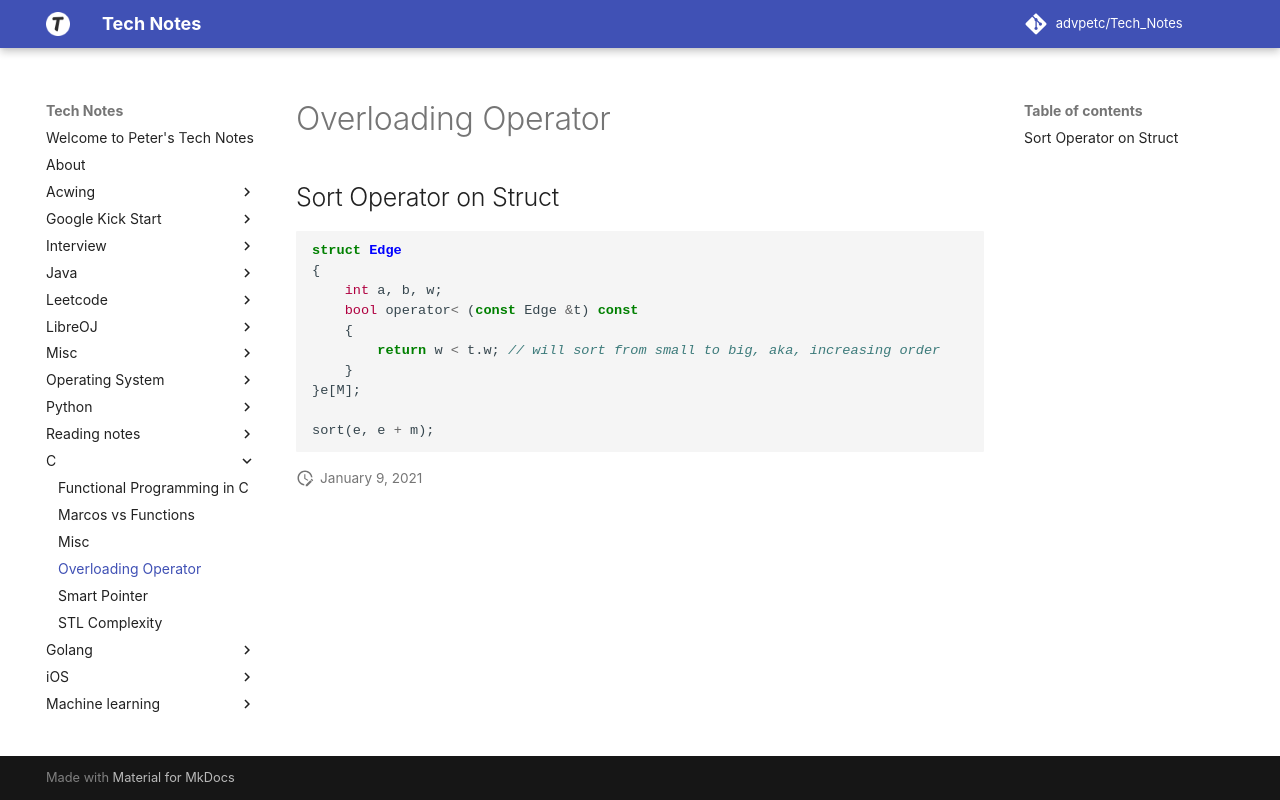

repository: advpetc/tech_notes · page: c/overloading-operator/index.html · generator: mkdocs

# Overloading Operator

## Sort Operator on Struct

```c
struct Edge
{
    int a, b, w;
    bool operator< (const Edge &t) const
    {
        return w < t.w; // will sort from small to big, aka, increasing order
    }
}e[M];

sort(e, e + m);
```
